5-way image classification set "training" from GitHub (arfianaja/deteksi_jenis_awan); label vocabulary: cumulunimbus, cumulus, nimbostratus, stratocumulus, stratus.

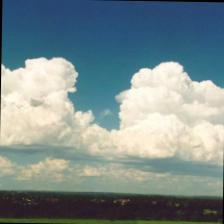
Label: cumulunimbus

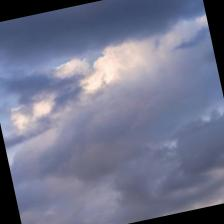
Label: stratus

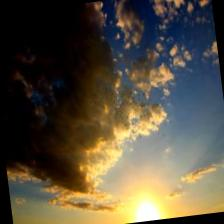
Label: stratocumulus

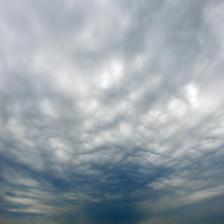
Label: nimbostratus

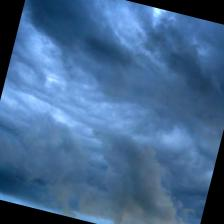
Label: nimbostratus

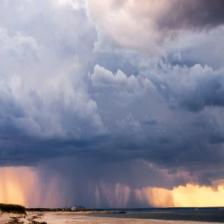
Label: cumulus
